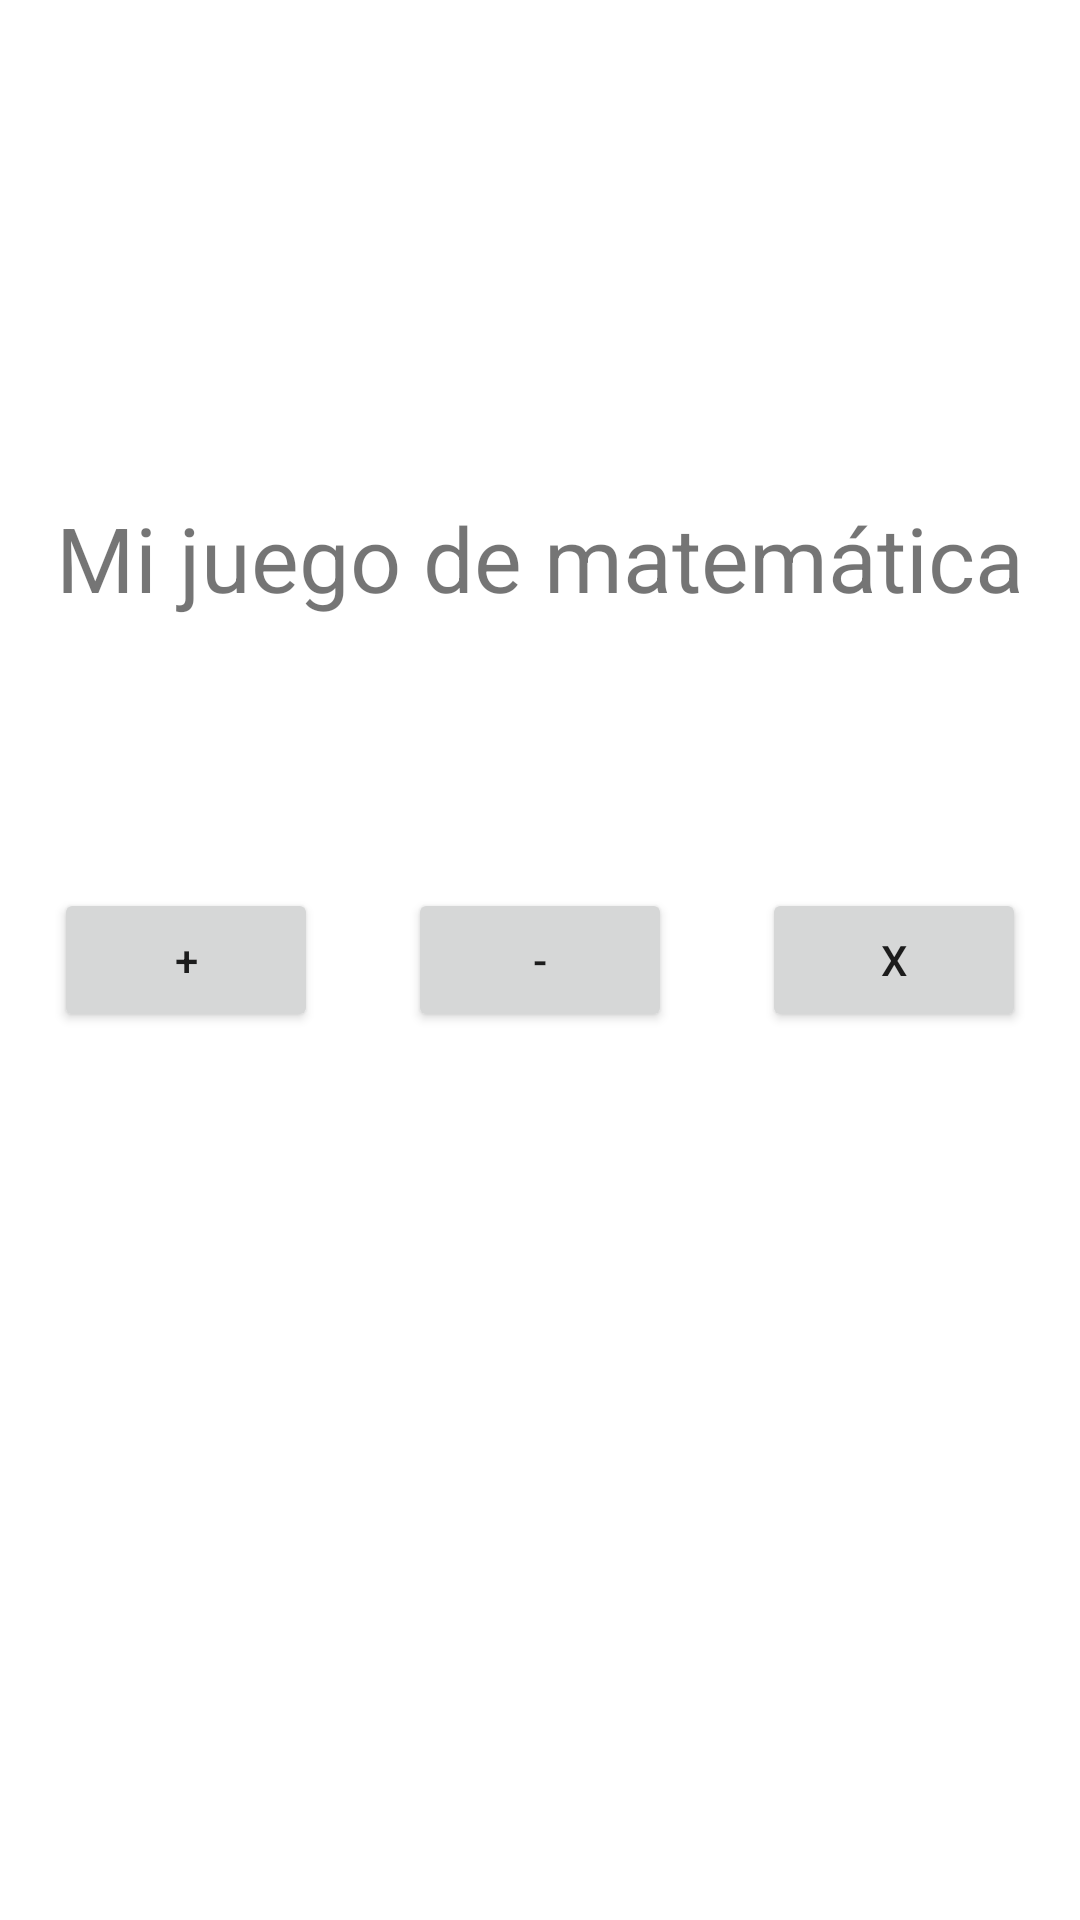

Android layout source for this screen:
<!-- AndroidManifest.xml: application theme Theme.PracticaCalificadaN05 -->
<!-- res/layout/activity_main.xml -->
<?xml version="1.0" encoding="utf-8"?>
<RelativeLayout xmlns:android="http://schemas.android.com/apk/res/android"
    xmlns:tools="http://schemas.android.com/tools"
    android:layout_width="match_parent"
    android:layout_height="match_parent"
    tools:context=".MainActivity">

    <TextView
        android:layout_width="wrap_content"
        android:layout_height="wrap_content"
        android:text="@string/title"
        android:layout_centerHorizontal="true"
        android:layout_marginBottom="90dp"
        android:layout_above="@+id/button_box"
        android:textSize="30sp"
        />

    <LinearLayout
        android:id="@+id/button_box"
        android:layout_width="wrap_content"
        android:layout_height="wrap_content"
        android:layout_centerHorizontal="true"
        android:layout_centerVertical="true"
        android:orientation="horizontal">

        <Button
            android:id="@+id/plus_button"
            android:layout_width="wrap_content"
            android:layout_height="wrap_content"
            android:text="@string/plus"/>

        <Button
            android:id="@+id/substraction_button"
            android:layout_width="wrap_content"
            android:layout_height="wrap_content"
            android:layout_marginStart="30dp"
            android:layout_marginEnd="30dp"
            android:text="@string/substraction"/>

        <Button
            android:id="@+id/multiplication_button"
            android:layout_width="wrap_content"
            android:layout_height="wrap_content"
            android:text="@string/dot"/>

    </LinearLayout>

</RelativeLayout>
<!-- resources referenced by this layout -->
<resources>
  <string name="dot">x</string>
  <string name="plus">+</string>
  <string name="substraction">-</string>
  <string name="title">Mi juego de matemática</string>
  <style name="Theme.PracticaCalificadaN05" parent="Theme.MaterialComponents.DayNight.DarkActionBar">
          
          <item name="colorPrimary">@color/purple_500</item>
          <item name="colorPrimaryVariant">@color/purple_700</item>
          <item name="colorOnPrimary">@color/white</item>
          
          <item name="colorSecondary">@color/teal_200</item>
          <item name="colorSecondaryVariant">@color/teal_700</item>
          <item name="colorOnSecondary">@color/black</item>
          
          <item name="android:statusBarColor">?attr/colorPrimaryVariant</item>
          
      </style>
  <!-- not gathered from this repository: default colours our renderer supplied (Android Studio template values) -->
  <color name="purple_500">#FF6200EE</color>
  <color name="purple_700">#FF3700B3</color>
  <color name="teal_200">#FF03DAC5</color>
  <color name="teal_700">#FF018786</color>
  <color name="black">#FF000000</color>
  <color name="white">#FFFFFFFF</color>
</resources>
